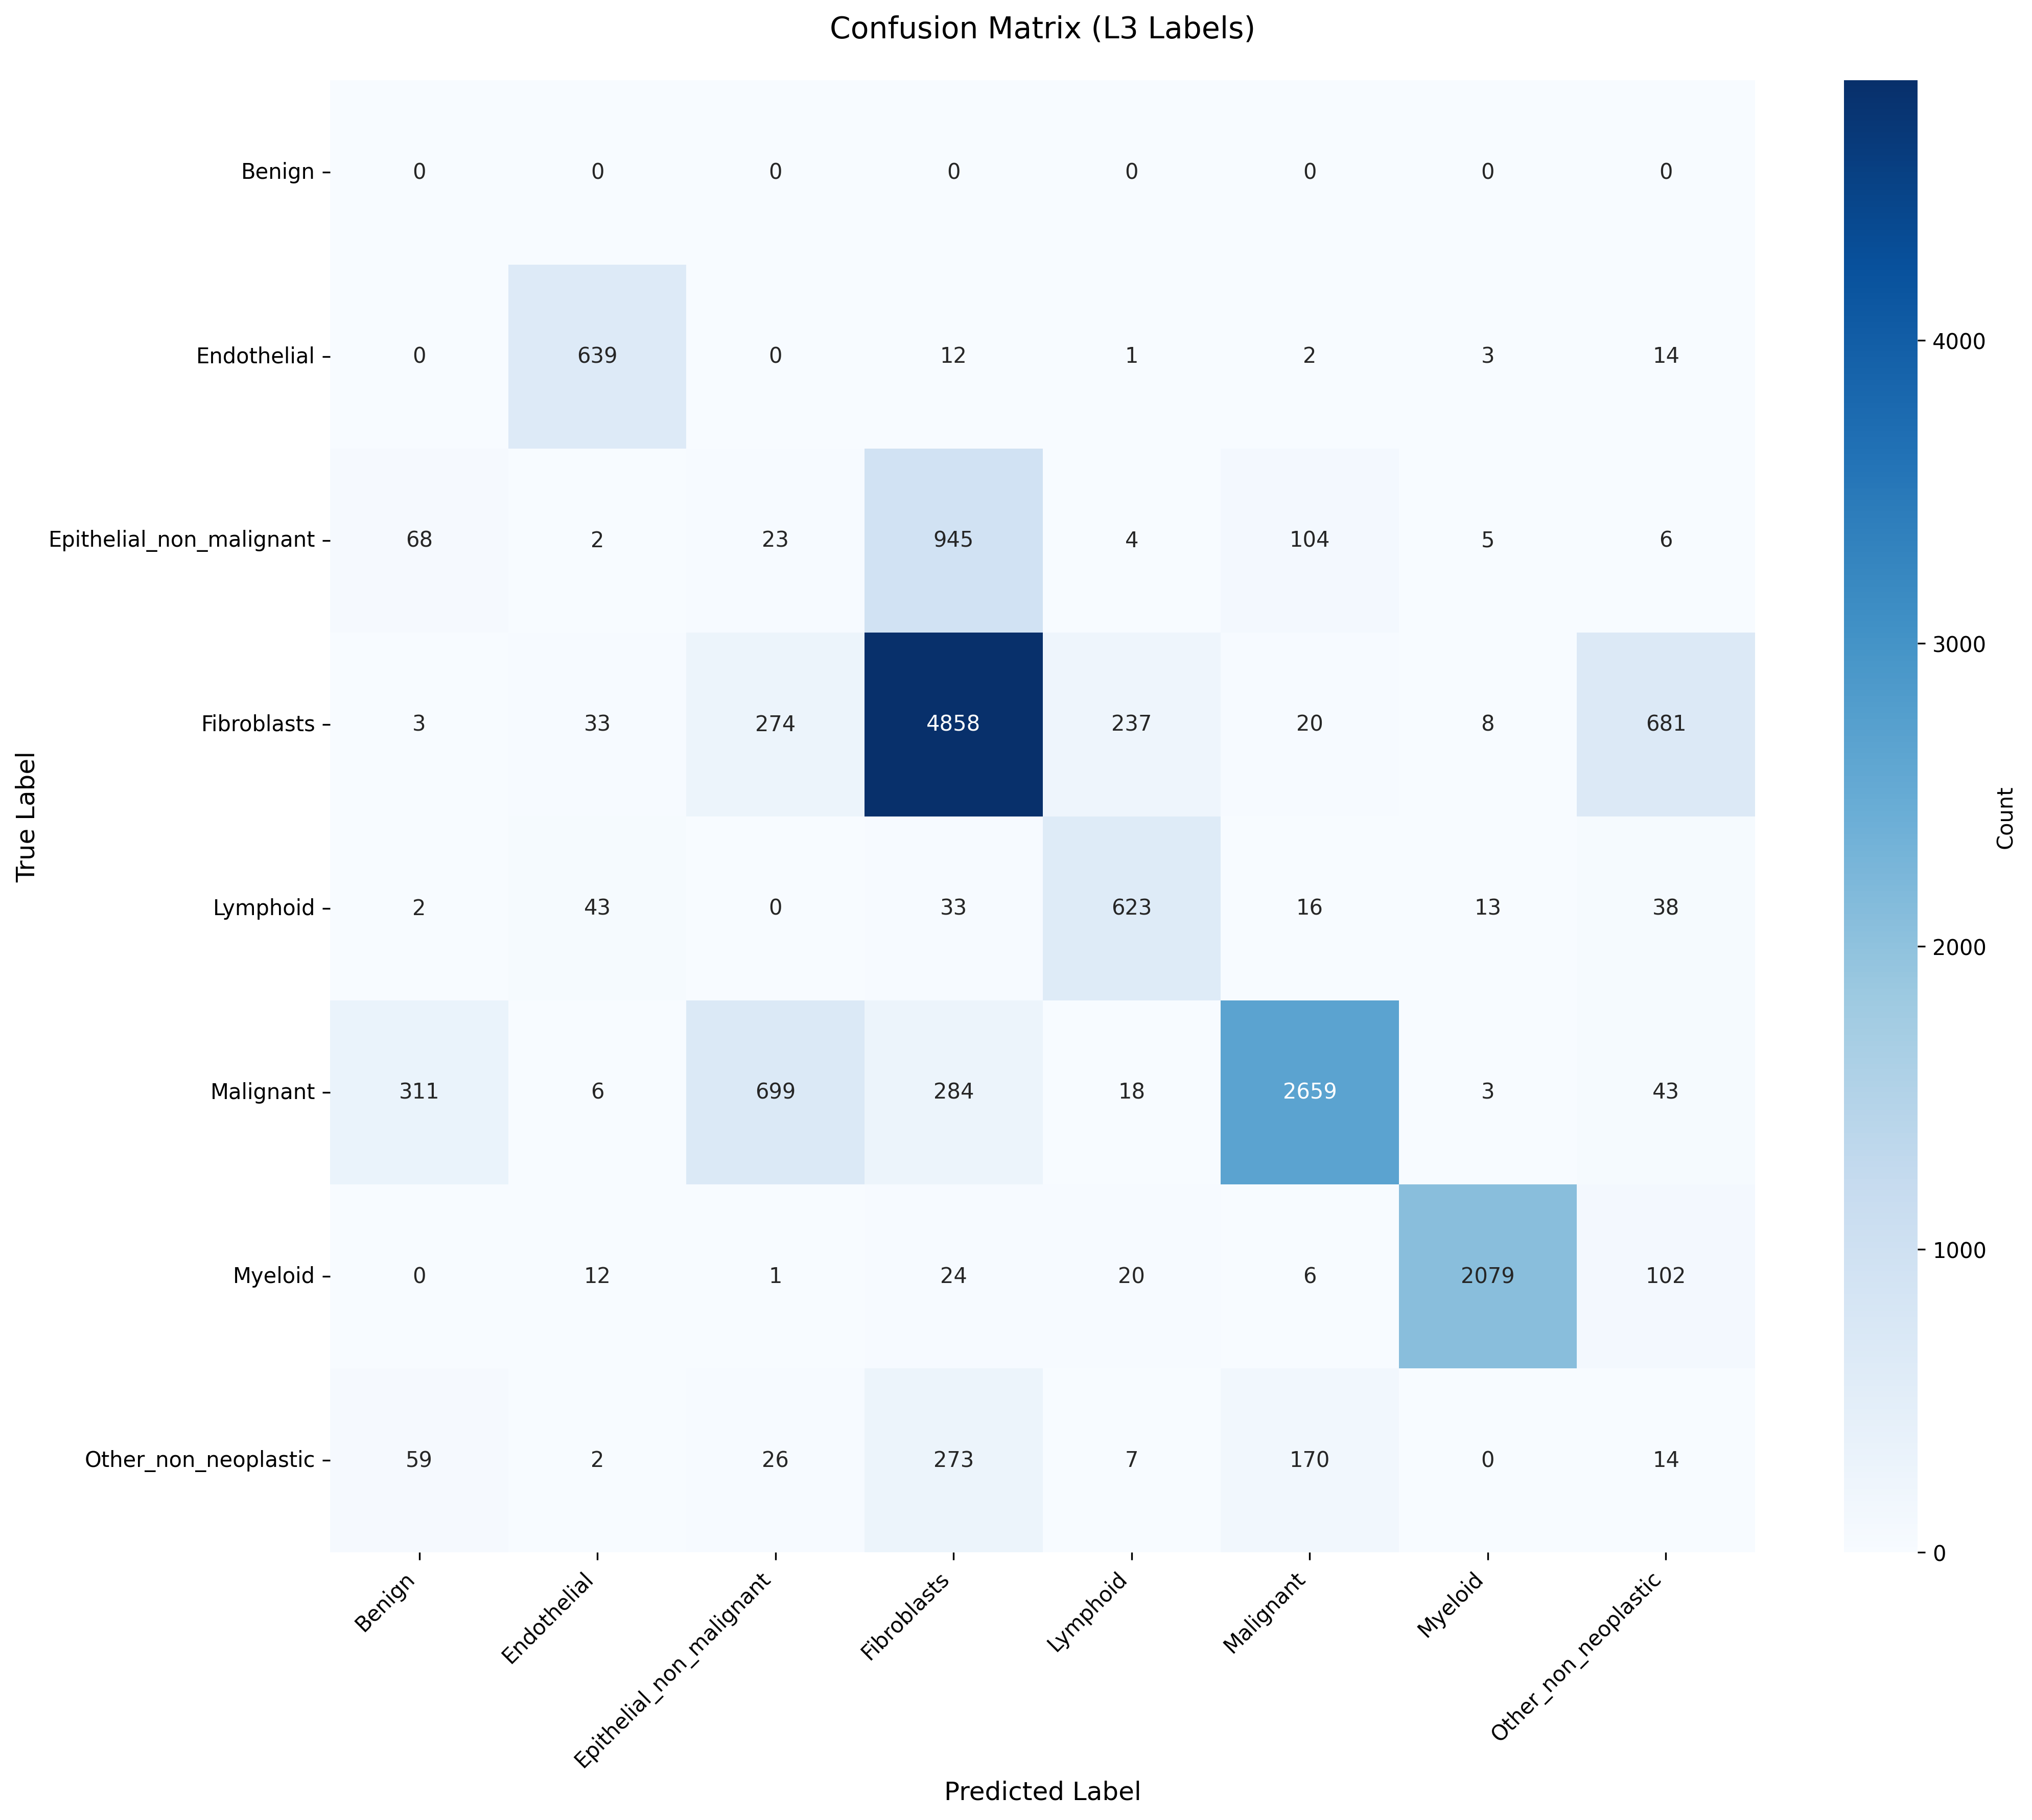

The table this chart was drawn from, first rows:
True_Label, Benign, Endothelial, Epithelial_non_malignant, Fibroblasts, Lymphoid, Malignant, Myeloid, Other_non_neoplastic
Benign, 0, 0, 0, 0, 0, 0, 0, 0
Endothelial, 0, 639, 0, 12, 1, 2, 3, 14
Epithelial_non_malignant, 68, 2, 23, 945, 4, 104, 5, 6
Fibroblasts, 3, 33, 274, 4858, 237, 20, 8, 681
Lymphoid, 2, 43, 0, 33, 623, 16, 13, 38
Malignant, 311, 6, 699, 284, 18, 2659, 3, 43
Myeloid, 0, 12, 1, 24, 20, 6, 2079, 102
Other_non_neoplastic, 59, 2, 26, 273, 7, 170, 0, 14
